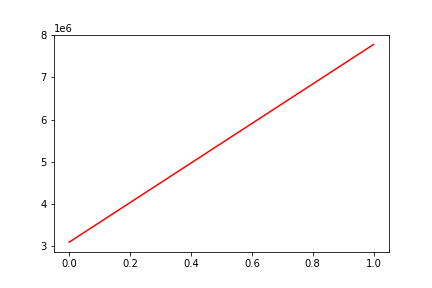

The file beside this chart, header and first rows:
, date, assets
0, 0, 3103318
1, 20120502, 7779368
